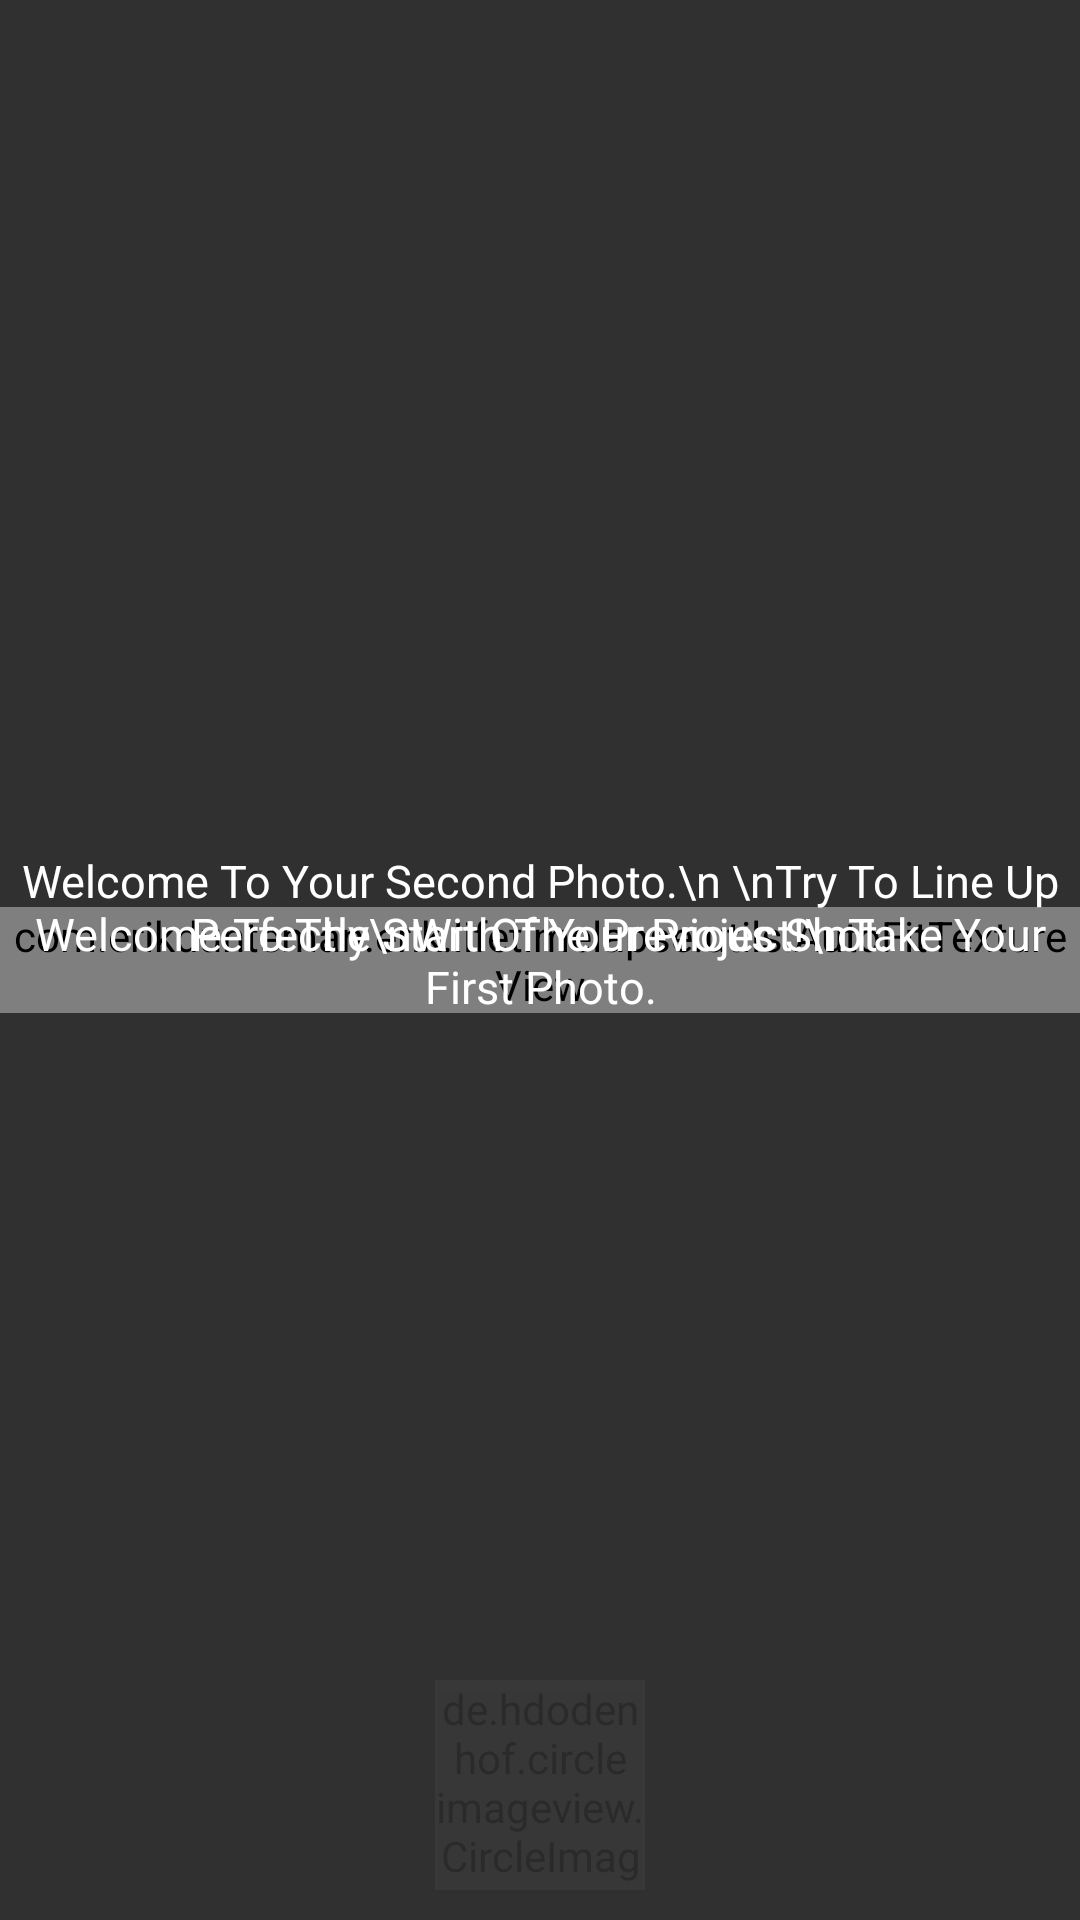

The Android layout XML behind this screen, and the referenced resources:
<!-- AndroidManifest.xml: application theme Theme.AppCompat.NoActionBar -->
<!-- res/layout/fragment_camera.xml -->
<?xml version="1.0" encoding="utf-8"?>
<RelativeLayout xmlns:android="http://schemas.android.com/apk/res/android"
    android:layout_width="match_parent"
    android:layout_height="match_parent">

    <ImageView
        android:layout_width="match_parent"
        android:layout_height="match_parent"
        android:id="@+id/captureEffect"
        android:background="@color/White"
        android:elevation="10dp"
        android:alpha="0.3"
        android:visibility="gone"
        />

    <com.erikdunteman.erik.lifetimelapse.utils.AutoFitTextureView
        android:id="@+id/texture"
        android:layout_width="wrap_content"
        android:layout_height="wrap_content"
        android:layout_centerHorizontal="true"
        android:layout_centerVertical="true" />


    <ImageView
        android:id="@+id/ghost"
        android:layout_width="wrap_content"
        android:layout_height="wrap_content"
        android:layout_centerHorizontal="true"
        android:layout_alignTop="@+id/texture"
        android:layout_centerVertical="true"
        android:elevation="1dp"
        android:alpha=".75"
        />

    <TextView
        android:id="@+id/ghostfirst"
        android:layout_width="wrap_content"
        android:layout_height="wrap_content"
        android:textColor="@color/White"
        android:textSize="15sp"
        android:textAlignment="center"
        android:layout_centerInParent="true"
        android:elevation="2dp"
        android:maxLines="2"
        android:lines="2"
        android:text="Welcome To The Start Of Your Project!\nTake Your First Photo."
    />
    <TextView
        android:id="@+id/ghostsecond"
        android:layout_width="wrap_content"
        android:layout_height="wrap_content"
        android:textColor="@color/White"
        android:textSize="15sp"
        android:textAlignment="center"
        android:layout_centerInParent="true"
        android:elevation="2dp"
        android:maxLines="4"
        android:lines="4"
        android:text="Welcome To Your Second Photo.\n \nTry To Line Up Perfectly\nWith The Previous Shot."
        />

    <ImageView
        android:id="@+id/camSwap"
        android:layout_width="40dp"
        android:layout_height="40dp"
        android:layout_alignParentTop="true"
        android:layout_marginTop="15dp"
        android:layout_alignParentRight="true"
        android:layout_marginRight="40dp"
        android:elevation="2dp"
        />

    <RelativeLayout
        android:layout_toLeftOf="@id/camSwap"
        android:layout_width="match_parent"
        android:layout_height="match_parent"
        android:elevation="2dp"
        >

        <SeekBar
            android:id="@+id/alphaSlider"
            android:layout_width="match_parent"
            android:layout_height="25dp"
            android:layout_alignParentTop="true"
            android:layout_marginTop="20dp"
            android:layout_marginLeft="40dp"
            android:layout_marginRight="20dp"
            android:progressDrawable="@color/White"
            android:thumb="@drawable/ic_linear_fade_flip"
            android:visibility="invisible"
            />

    </RelativeLayout>

    <de.hdodenhof.circleimageview.CircleImageView xmlns:app="http://schemas.android.com/apk/res-auto"
        android:src="@color/Gray100"
        android:alpha=".1"
        android:layout_width="70dp"
        android:layout_height="70dp"
        android:layout_centerHorizontal="true"
        android:layout_alignParentBottom="true"
        android:layout_marginBottom="10dp"
        android:adjustViewBounds="false"
        android:elevation="2dp"
        app:civ_border_color="@color/Black"
        app:civ_border_width="0dp"
        app:civ_fill_color="@color/Gray800" />

    <ImageView
        xmlns:app="http://schemas.android.com/apk/res-auto"
        android:id="@+id/capture"
        android:src="@drawable/ic_capture"
        android:layout_width="60dp"
        android:layout_height="60dp"
        android:layout_centerHorizontal="true"
        android:layout_alignParentBottom="true"
        android:layout_marginBottom="15dp"
        android:adjustViewBounds="false"
        android:elevation="3dp"/>

    <ProgressBar
        android:layout_width="50dp"
        android:layout_height="50dp"
        android:id="@+id/progressBar"
        android:layout_centerHorizontal="true"
        android:layout_marginTop="120dp"
        android:visibility="invisible"/>

</RelativeLayout>
<!-- resources referenced by this layout -->
<resources>
  <color name="Black">#000</color>
  <color name="Gray100">#F5F5F5</color>
  <color name="Gray800">#424242</color>
  <color name="White">#FFF</color>
  <!-- drawable ic_linear_fade_flip (drawable) -->
  <?xml version="1.0" encoding="utf-8"?>
  <selector xmlns:android="http://schemas.android.com/apk/res/android">
      <item>
          <rotate android:fromDegrees="180.0" android:toDegrees="180.0"
              android:pivotX="50%" android:pivotY="50%" android:drawable="@drawable/ic_linear_fade" />
      </item>
  
  </selector>
  <!-- drawable ic_linear_fade: png bitmap (drawable-hdpi, 446 bytes) -->
</resources>
